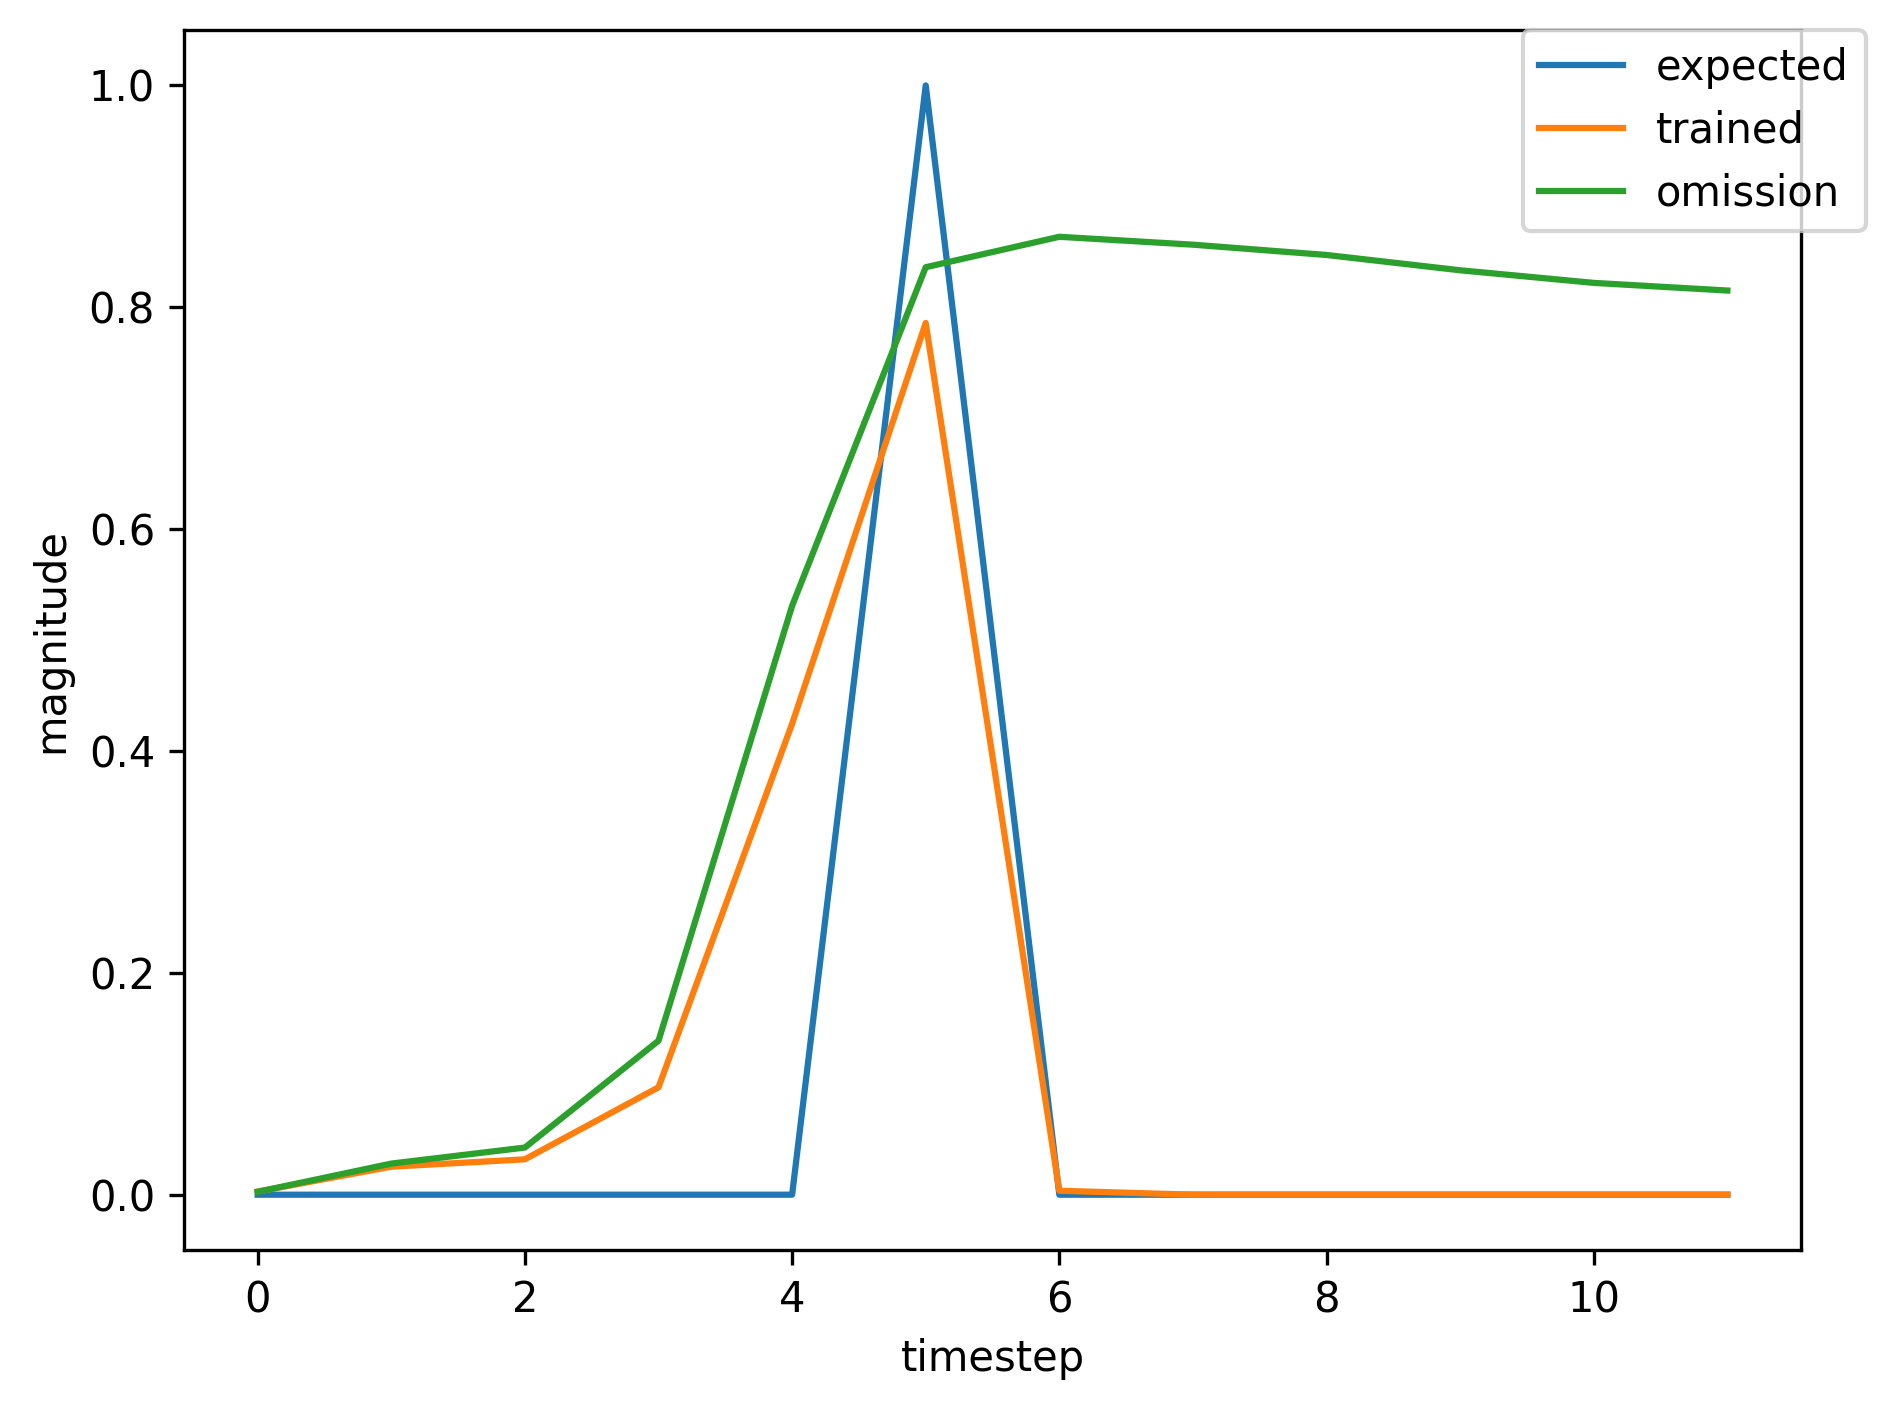

Data behind this chart, as committed beside it:
, input, expected_output, network_output
0, 1.0, 0, 0.004467
1, 0.0, 0, 0.04036
2, 0.0, 0, 0.09754
3, 0.0, 0, 0.3951
4, 0.0, 0, 0.8008
5, 2.0, 1, 0.8951
6, 0.0, 0, 0.005089
7, 0.0, 0, 0.00391
8, 0.0, 0, 0.003723
9, 0.0, 0, 0.00276
10, 1.0, 0, 0.002502
11, 0.0, 0, 0.01684
12, 0.0, 0, 0.02759
13, 0.0, 0, 0.1062
14, 0.0, 0, 0.4799
15, 2.0, 1, 0.8189
16, 0.0, 0, 0.003957
17, 0.0, 0, 0.002921
18, 0.0, 0, 0.003759
19, 1.0, 0, 0.003086
20, 0.0, 0, 0.01798
21, 0.0, 0, 0.02687
22, 0.0, 0, 0.09961
23, 0.0, 0, 0.4587
24, 2.0, 1, 0.8085
25, 0.0, 0, 0.00386
26, 0.0, 0, 0.002828
27, 1.0, 0, 0.003724
28, 0.0, 0, 0.02119
29, 0.0, 0, 0.02616
30, 0.0, 0, 0.08776
31, 0.0, 0, 0.4171
32, 2.0, 1, 0.7847
33, 0.0, 0, 0.003658
34, 0.0, 0, 0.002644
35, 0.0, 0, 0.003649
36, 0.0, 0, 0.003104
37, 1.0, 0, 0.002787
38, 0.0, 0, 0.01944
39, 0.0, 0, 0.03384
40, 0.0, 0, 0.1349
41, 0.0, 0, 0.5504
42, 2.0, 1, 0.8464
43, 0.0, 0, 0.004205
44, 0.0, 0, 0.003177
45, 0.0, 0, 0.003802
46, 1.0, 0, 0.003025
47, 0.0, 0, 0.01736
48, 0.0, 0, 0.02549
49, 0.0, 0, 0.09345
50, 0.0, 0, 0.4394
51, 2.0, 1, 0.7987
52, 0.0, 0, 0.003789
53, 0.0, 0, 0.002759
54, 0.0, 0, 0.003711
55, 0.0, 0, 0.003111
56, 1.0, 0, 0.002782
57, 0.0, 0, 0.01934
58, 0.0, 0, 0.03355
59, 0.0, 0, 0.1335
... 433 more rows
